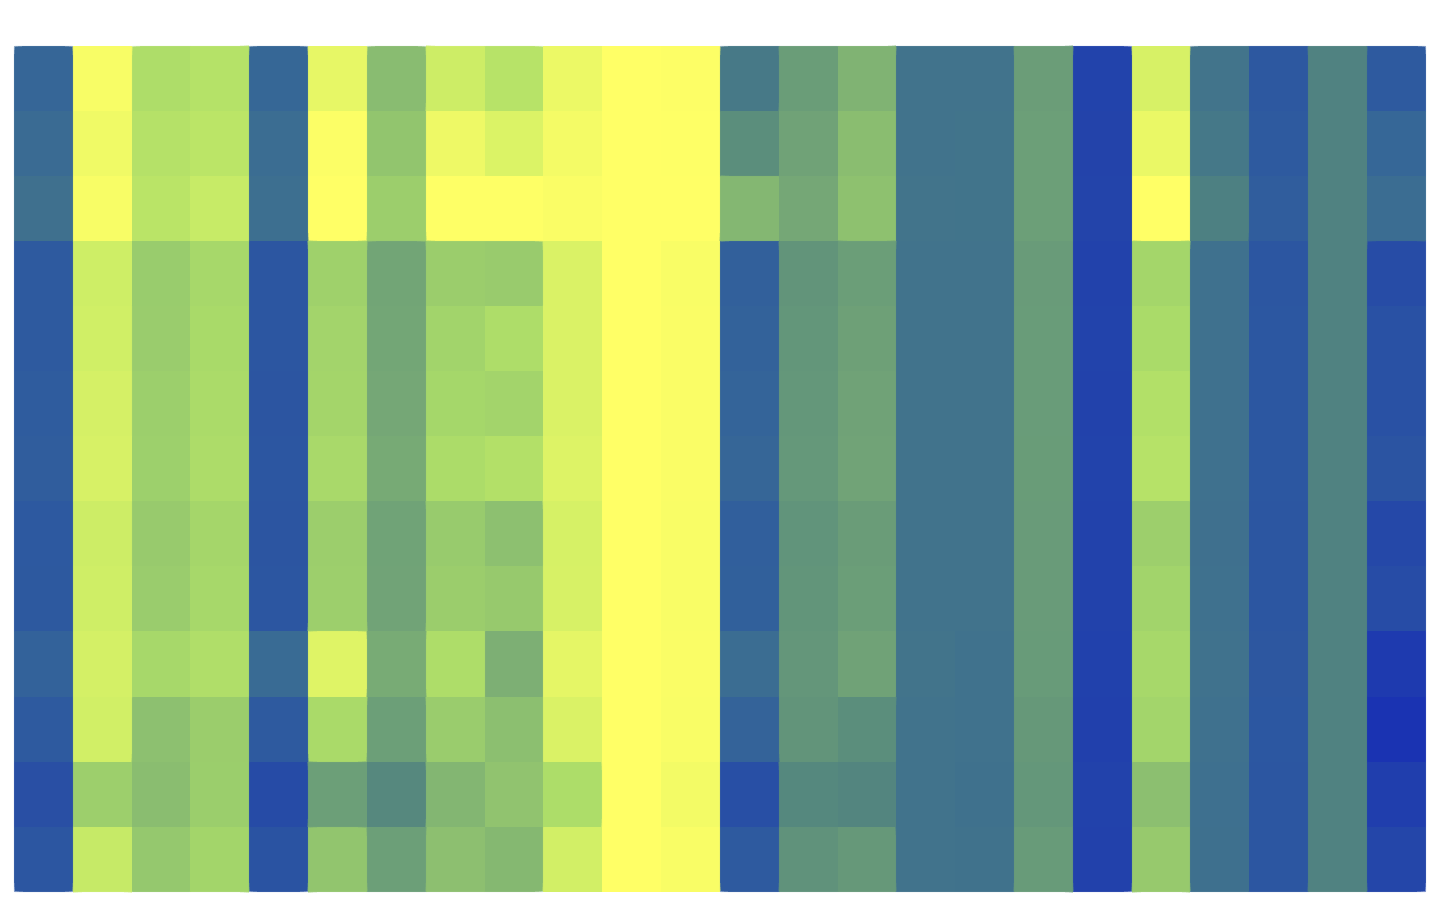

The file beside this chart, header and first rows:
, $f_{1}$, $f_{2}$, $f_{3}$, $f_{4}$, $f_{5}$, $f_{6}$, $f_{7}$, $f_{8}$, $f_{9}$, $f_{10}$, $f_{11}$, $f_{12}$, $f_{13}$, $f_{14}$, $f_{15}$, $f_{16}$, $f_{17}$, $f_{18}$, $f_{19}$, $f_{20}$, $f_{21}$, $f_{22}$, $f_{23}$
$m_{1}$, 0.47, 0.01, 0.11, 0.10, 0.47, 0.03, 0.19, 0.06, 0.09, 0.03, 0.00, 0.00, 0.39, 0.27, 0.21, 0.41, 0.41, 0.27, 0.62, 0.05, 0.41, 0.53, 0.35
$m_{2}$, 0.45, 0.02, 0.10, 0.09, 0.44, 0.01, 0.17, 0.02, 0.05, 0.01, 0.00, 0.00, 0.31, 0.26, 0.19, 0.41, 0.41, 0.27, 0.62, 0.03, 0.39, 0.52, 0.35
$m_{3}$, 0.43, 0.01, 0.09, 0.07, 0.43, 0.00, 0.14, 0.00, 0.00, 0.01, 0.00, 0.00, 0.20, 0.24, 0.18, 0.41, 0.41, 0.27, 0.61, 0.00, 0.36, 0.51, 0.35
$m_{4}$, 0.53, 0.06, 0.15, 0.12, 0.54, 0.14, 0.25, 0.15, 0.15, 0.05, 0.00, 0.01, 0.50, 0.30, 0.27, 0.41, 0.41, 0.28, 0.62, 0.13, 0.42, 0.54, 0.35
$m_{5}$, 0.52, 0.06, 0.15, 0.12, 0.54, 0.13, 0.25, 0.13, 0.11, 0.05, 0.00, 0.01, 0.49, 0.29, 0.26, 0.41, 0.41, 0.28, 0.62, 0.11, 0.42, 0.54, 0.35
$m_{6}$, 0.52, 0.05, 0.14, 0.11, 0.54, 0.13, 0.24, 0.12, 0.13, 0.05, 0.00, 0.01, 0.48, 0.29, 0.26, 0.41, 0.41, 0.28, 0.62, 0.10, 0.42, 0.54, 0.35
$m_{7}$, 0.51, 0.05, 0.14, 0.11, 0.54, 0.12, 0.24, 0.11, 0.10, 0.04, 0.00, 0.01, 0.47, 0.29, 0.25, 0.41, 0.41, 0.27, 0.62, 0.10, 0.42, 0.54, 0.35
$m_{8}$, 0.53, 0.06, 0.15, 0.12, 0.54, 0.14, 0.26, 0.15, 0.18, 0.05, 0.00, 0.01, 0.50, 0.30, 0.27, 0.41, 0.42, 0.28, 0.62, 0.14, 0.43, 0.54, 0.35
$m_{9}$, 0.53, 0.06, 0.15, 0.12, 0.54, 0.14, 0.25, 0.15, 0.16, 0.05, 0.00, 0.01, 0.50, 0.29, 0.27, 0.41, 0.42, 0.28, 0.62, 0.13, 0.42, 0.54, 0.35
$m_{10}$, 0.49, 0.06, 0.12, 0.11, 0.45, 0.04, 0.23, 0.11, 0.22, 0.03, 0.00, 0.01, 0.44, 0.29, 0.26, 0.41, 0.42, 0.28, 0.63, 0.12, 0.42, 0.53, 0.35
$m_{11}$, 0.52, 0.06, 0.18, 0.15, 0.53, 0.12, 0.27, 0.15, 0.18, 0.05, 0.00, 0.01, 0.48, 0.30, 0.31, 0.41, 0.42, 0.28, 0.63, 0.13, 0.42, 0.54, 0.35
$m_{12}$, 0.57, 0.14, 0.19, 0.15, 0.58, 0.27, 0.33, 0.21, 0.17, 0.11, 0.00, 0.02, 0.57, 0.33, 0.34, 0.41, 0.42, 0.29, 0.62, 0.18, 0.43, 0.54, 0.35
$m_{13}$, 0.54, 0.07, 0.16, 0.13, 0.55, 0.17, 0.27, 0.18, 0.20, 0.06, 0.00, 0.01, 0.52, 0.30, 0.28, 0.41, 0.42, 0.28, 0.62, 0.16, 0.43, 0.54, 0.35
